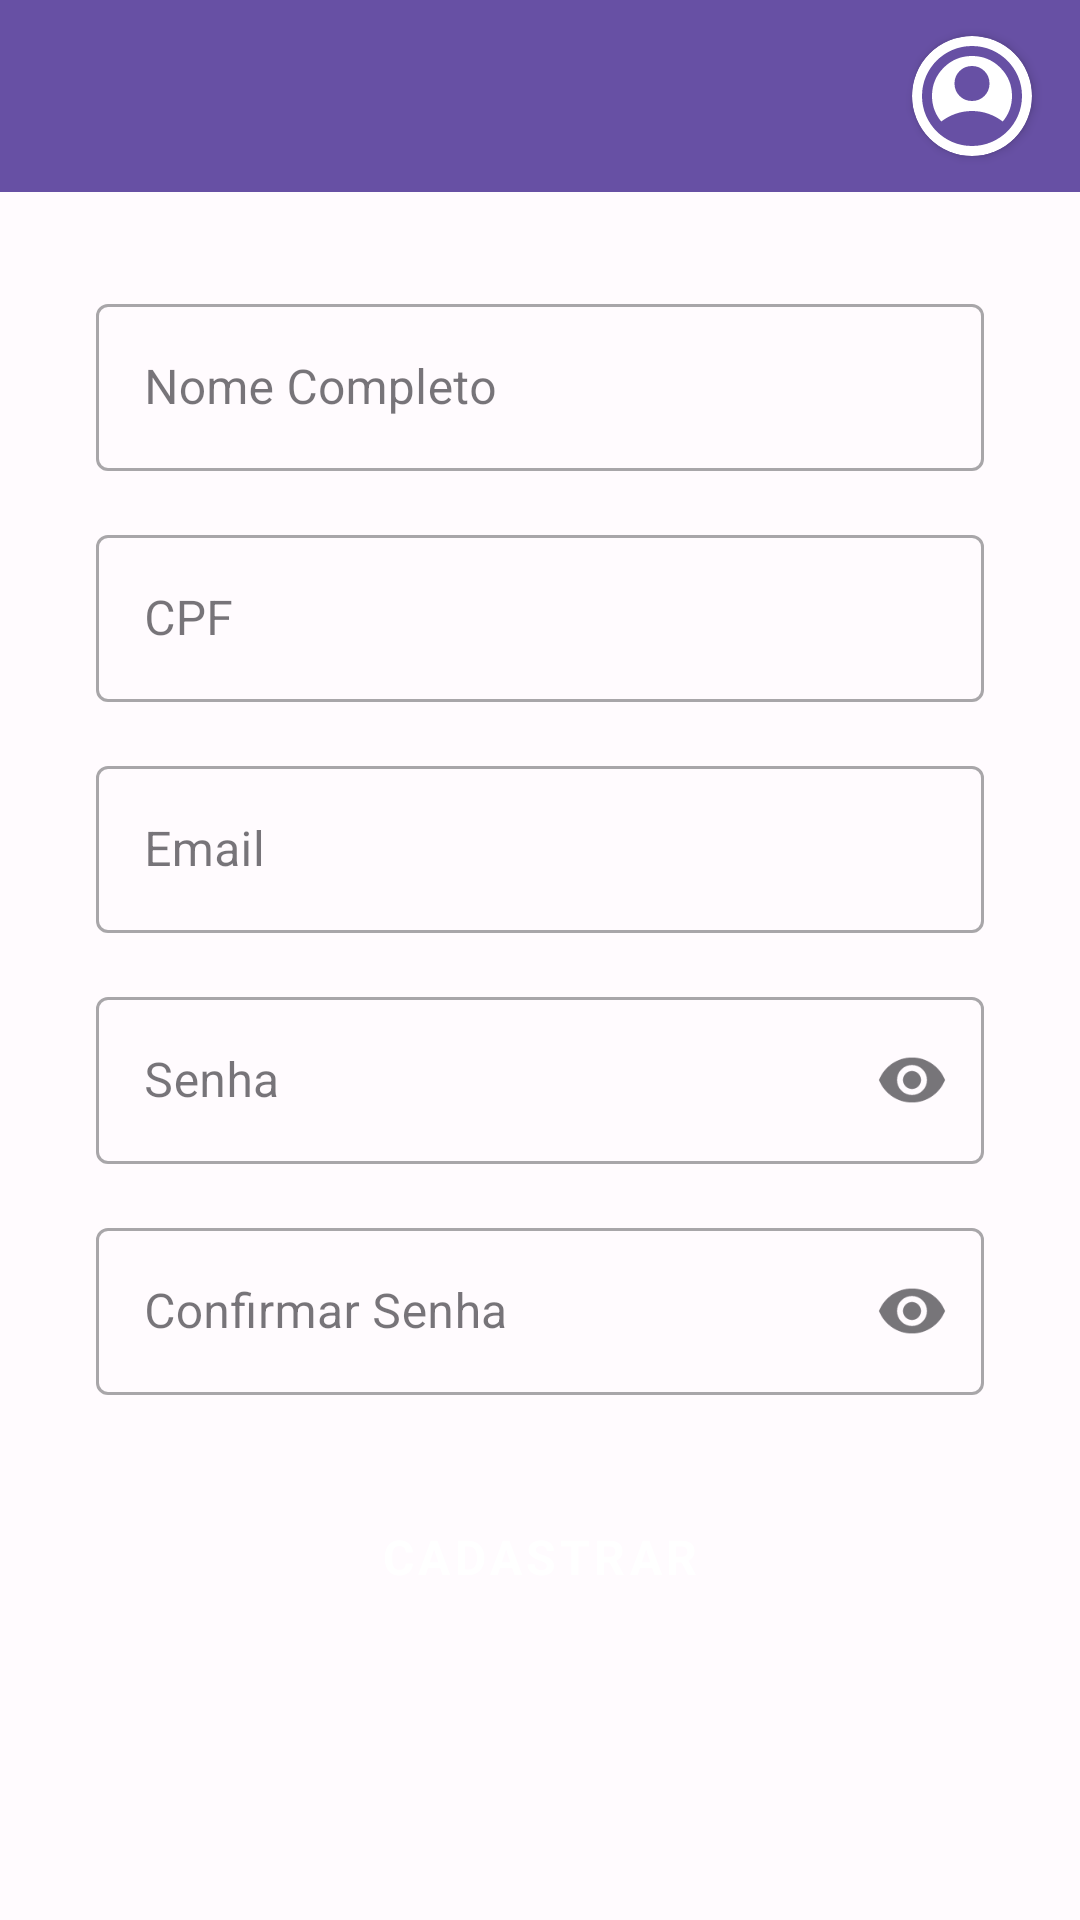

This screen was rendered from an Android layout file. Write that file and the resources it references.
<!-- AndroidManifest.xml: application theme Theme.ParkMobile -->
<!-- res/layout/activity_cadastro.xml -->
<?xml version="1.0" encoding="utf-8"?>
<layout xmlns:android="http://schemas.android.com/apk/res/android"
    xmlns:app="http://schemas.android.com/apk/res-auto"
    xmlns:tools="http://schemas.android.com/tools">

    <data>
        <variable
            name="viewModel"
            type="com.example.parkmobile.ui.auth.AuthViewModel" />
    </data>

    <androidx.constraintlayout.widget.ConstraintLayout
        android:id="@+id/main"
        android:layout_width="match_parent"
        android:layout_height="match_parent"
        tools:context=".ui.auth.CadastroActivity">

        <include
            android:id="@+id/toolbar"
            layout="@layout/partial_toolbar_superior"
            app:layout_constraintEnd_toEndOf="parent"
            app:layout_constraintStart_toStartOf="parent"
            app:layout_constraintTop_toTopOf="parent" />

        
        <com.google.android.material.textfield.TextInputLayout
            android:id="@+id/input_layout_nome"
            style="@style/CampoFormulario"
            android:layout_marginTop="32dp"
            android:hint="Nome Completo"
            app:layout_constraintEnd_toEndOf="parent"
            app:layout_constraintStart_toStartOf="parent"
            app:layout_constraintTop_toBottomOf="@+id/toolbar">

            <com.google.android.material.textfield.TextInputEditText
                android:id="@+id/edit_nome"
                android:layout_width="match_parent"
                android:layout_height="wrap_content"
                android:inputType="textPersonName" />

        </com.google.android.material.textfield.TextInputLayout>

        
        <com.google.android.material.textfield.TextInputLayout
            android:id="@+id/input_layout_cpf"
            style="@style/CampoFormulario"
            android:layout_marginTop="16dp"
            android:hint="CPF"
            app:layout_constraintEnd_toEndOf="parent"
            app:layout_constraintStart_toStartOf="parent"
            app:layout_constraintTop_toBottomOf="@+id/input_layout_nome">

            <com.google.android.material.textfield.TextInputEditText
                android:id="@+id/edit_cpf"
                android:layout_width="match_parent"
                android:layout_height="wrap_content"
                android:inputType="number" />

        </com.google.android.material.textfield.TextInputLayout>

        
        <com.google.android.material.textfield.TextInputLayout
            android:id="@+id/input_layout_email"
            style="@style/CampoFormulario"
            android:layout_marginTop="16dp"
            android:hint="Email"
            app:layout_constraintEnd_toEndOf="parent"
            app:layout_constraintStart_toStartOf="parent"
            app:layout_constraintTop_toBottomOf="@+id/input_layout_cpf">

            <com.google.android.material.textfield.TextInputEditText
                android:id="@+id/edit_email"
                android:layout_width="match_parent"
                android:layout_height="wrap_content"
                android:inputType="textEmailAddress" />

        </com.google.android.material.textfield.TextInputLayout>

        
        <com.google.android.material.textfield.TextInputLayout
            android:id="@+id/input_layout_senha"
            style="@style/CampoFormulario"
            android:layout_marginTop="16dp"
            android:hint="Senha"
            app:endIconMode="password_toggle"
            app:layout_constraintEnd_toEndOf="parent"
            app:layout_constraintStart_toStartOf="parent"
            app:layout_constraintTop_toBottomOf="@+id/input_layout_email">

            <com.google.android.material.textfield.TextInputEditText
                android:id="@+id/edit_senha"
                android:layout_width="match_parent"
                android:layout_height="wrap_content"
                android:inputType="textPassword" />

        </com.google.android.material.textfield.TextInputLayout>

        
        <com.google.android.material.textfield.TextInputLayout
            android:id="@+id/input_layout_confirmar_senha"
            style="@style/CampoFormulario"
            android:layout_marginTop="16dp"
            android:hint="Confirmar Senha"
            app:endIconMode="password_toggle"
            app:layout_constraintEnd_toEndOf="parent"
            app:layout_constraintStart_toStartOf="parent"
            app:layout_constraintTop_toBottomOf="@+id/input_layout_senha">

            <com.google.android.material.textfield.TextInputEditText
                android:id="@+id/edit_confirmar_senha"
                android:layout_width="match_parent"
                android:layout_height="wrap_content"
                android:inputType="textPassword" />

        </com.google.android.material.textfield.TextInputLayout>

        <Button
            android:id="@+id/button_cadastrar"
            style="@style/BotaoGeral"
            android:layout_marginTop="24dp"
            android:text="Cadastrar"
            app:layout_constraintEnd_toEndOf="parent"
            app:layout_constraintStart_toStartOf="parent"
            app:layout_constraintTop_toBottomOf="@+id/input_layout_confirmar_senha" />

        <ProgressBar
            android:id="@+id/progressBar"
            android:layout_width="wrap_content"
            android:layout_height="wrap_content"
            android:visibility="gone"
            app:layout_constraintTop_toTopOf="parent"
            app:layout_constraintBottom_toBottomOf="parent"
            app:layout_constraintStart_toStartOf="parent"
            app:layout_constraintEnd_toEndOf="parent" />

    </androidx.constraintlayout.widget.ConstraintLayout>
</layout>
<!-- res/layout/partial_toolbar_superior.xml (included above) -->
<?xml version="1.0" encoding="utf-8"?>
<androidx.appcompat.widget.Toolbar
    xmlns:android="http://schemas.android.com/apk/res/android"
    xmlns:app="http://schemas.android.com/apk/res-auto"
    android:id="@+id/toolbar"
    android:layout_width="match_parent"
    android:layout_height="?attr/actionBarSize"
    android:fitsSystemWindows="true"
    android:background="?attr/colorPrimary"
    android:minHeight="?attr/actionBarSize"
    android:theme="@style/ThemeOverlay.MaterialComponents.Dark.ActionBar">

    <TextView
        android:id="@+id/toolbar_title"
        android:layout_width="wrap_content"
        android:layout_height="wrap_content"
        android:layout_gravity="center"
        android:text=""
        android:textColor="@color/white"
        android:textSize="20sp"
        android:textStyle="bold" />

    <androidx.cardview.widget.CardView
        android:id="@+id/profile_image_card"
        android:layout_width="40dp"
        android:layout_height="40dp"
        android:layout_gravity="end"
        android:layout_marginEnd="16dp"
        app:cardCornerRadius="20dp">

        <ImageView
            android:id="@+id/profile_image"
            android:layout_width="match_parent"
            android:layout_height="match_parent"
            android:src="@drawable/ic_profile"
            android:contentDescription="@string/descricao_imagem_perfil"
            android:scaleType="centerCrop" />

    </androidx.cardview.widget.CardView>

</androidx.appcompat.widget.Toolbar>
<!-- resources referenced by this layout -->
<resources>
  <color name="white">#FFFFFFFF</color>
  <string name="descricao_imagem_perfil">Foto do perfil</string>
  <style name="BotaoGeral" parent="Widget.MaterialComponents.Button">
          <item name="android:layout_width">0dp</item>
          <item name="android:layout_height">60dp</item>
          <item name="android:layout_marginStart">32dp</item>
          <item name="android:layout_marginEnd">32dp</item>
          <item name="android:textStyle">bold</item>
          <item name="cornerRadius">15dp</item>
          <item name="android:textSize">16sp</item>
      </style>
  <style name="CampoFormulario" parent="Widget.MaterialComponents.TextInputLayout.OutlinedBox">
          <item name="android:layout_width">0dp</item>
          <item name="android:layout_height">wrap_content</item>
          <item name="android:layout_marginStart">32dp</item>
          <item name="android:layout_marginEnd">32dp</item>
      </style>
  <style name="Theme.ParkMobile" parent="Base.Theme.ParkMobile" />
  <style name="Base.Theme.ParkMobile" parent="Theme.Material3.DayNight.NoActionBar">
  
          <item name="android:fontFamily">helvetica</item>
          
          <item name="colorPrimary">@color/md_theme_primary</item>
          <item name="colorOnPrimary">@color/md_theme_onPrimary</item>
  
          
          <item name="colorSecondary">@color/md_theme_secondary</item>
          <item name="colorOnSecondary">@color/md_theme_onSecondary</item>
  
          
          <item name="colorError">@color/md_theme_error</item>
          <item name="colorOnError">@color/md_theme_onError</item>
  
          
          <item name="android:colorBackground">@color/md_theme_background</item>
          <item name="colorOnBackground">@color/md_theme_onBackground</item>
          <item name="colorSurface">@color/md_theme_surface</item>
          <item name="colorOnSurface">@color/md_theme_onSurface</item>
  
          
          <item name="android:statusBarColor">?attr/colorPrimary</item>
      </style>
  <color name="md_theme_primary">#6750A4</color>
  <color name="md_theme_onPrimary">#FFFFFF</color>
  <color name="md_theme_secondary">#625B71</color>
  <color name="md_theme_onSecondary">#FFFFFF</color>
  <color name="md_theme_error">#B3261E</color>
  <color name="md_theme_onError">#FFFFFF</color>
  <color name="md_theme_background">#FFFBFE</color>
  <color name="md_theme_onBackground">#1C1B1F</color>
  <color name="md_theme_surface">#FFFBFE</color>
  <color name="md_theme_onSurface">#1C1B1F</color>
</resources>
